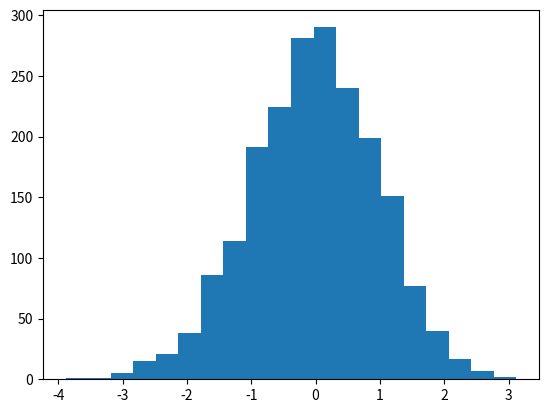
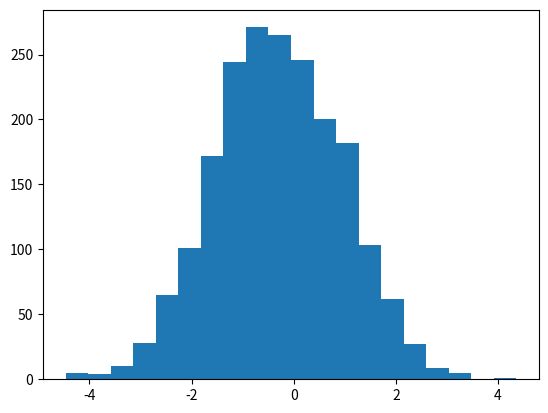
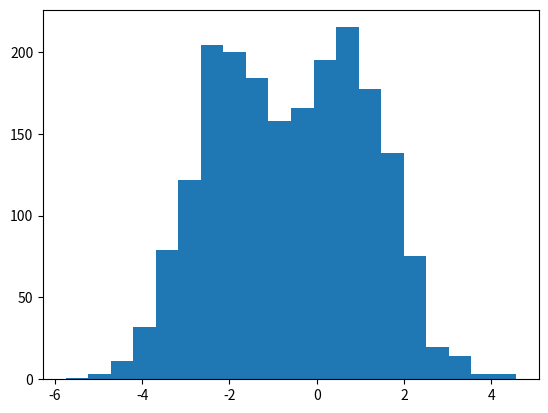
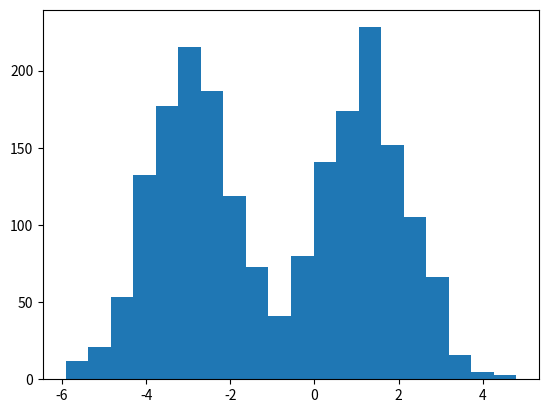
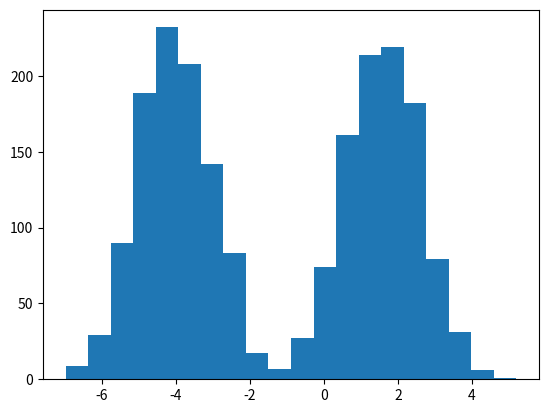
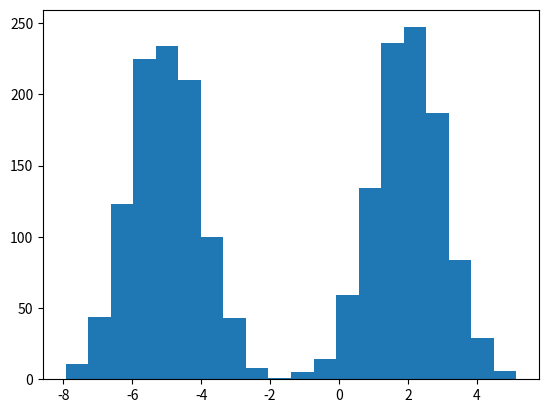
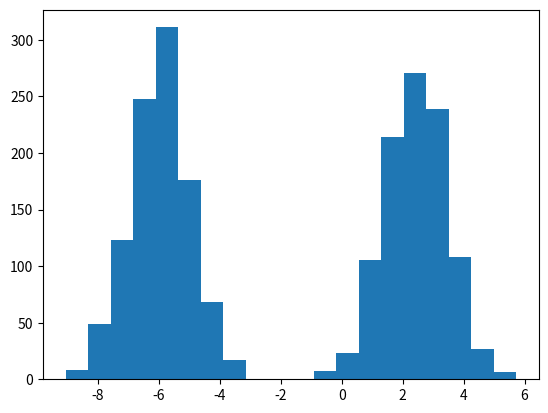
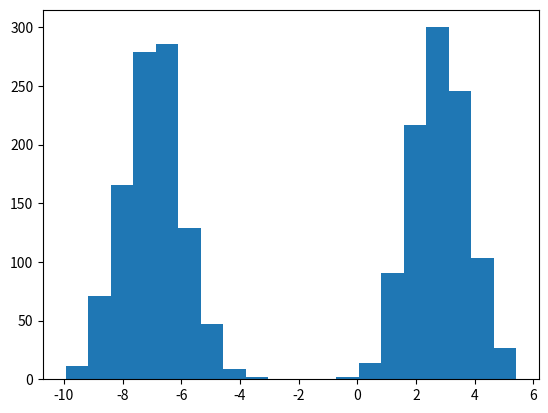
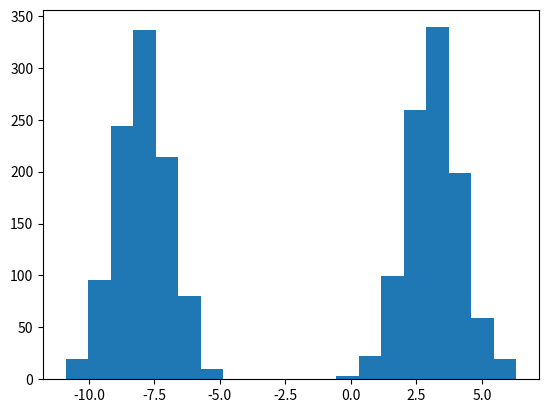
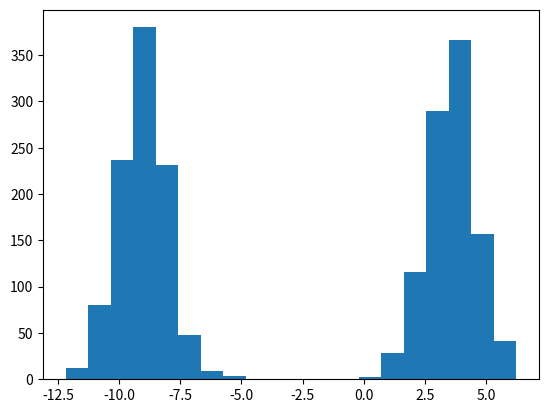

These charts were generated, in order, by the following Python code:
import numpy as np
from numpy.random import normal
import matplotlib.pyplot as plt
import csv

def simulate_data(
        loc_fn1=lambda x: -x/25, 
        loc_fn2=lambda x: x/25, 
        var_fn1=lambda x: 1,
        var_fn2=lambda x: 1,
        n=1000, t=100, show=True, name=""):
    samples = dict()
    for i in range(t):
        samples[i] = np.append(
            normal(loc=loc_fn1(i), scale=var_fn1(i), size=n), 
            normal(loc=loc_fn2(i), scale=var_fn2(i), size=n)
        )

    with open(name+"simulated_data.csv", 'w') as csvfile:
        writer = csv.writer(csvfile, delimiter=',', quotechar='|', quoting=csv.QUOTE_MINIMAL)
        for i in range(t):
            writer.writerow(samples[i])

    if show:
        for i in range(0,t,10):
            plt.hist(samples[i], bins=20)
            plt.show()

if __name__ == "__main__":
    simulate_data(loc_fn1=lambda x: -x/10)
